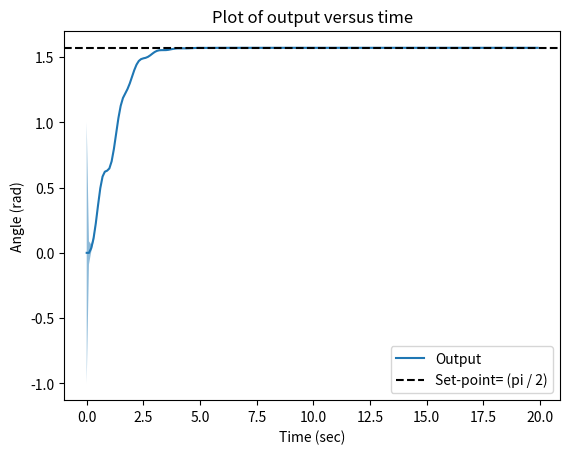
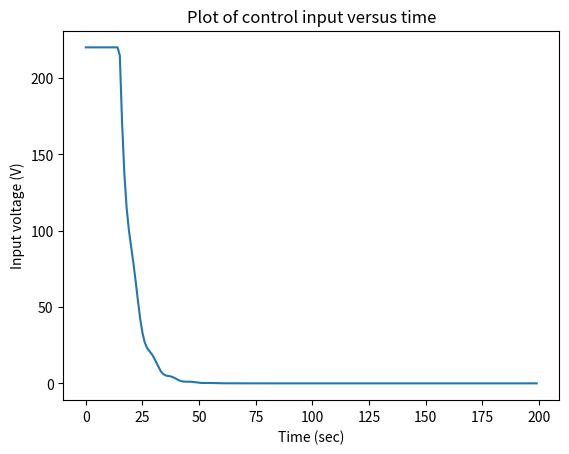

Source code (Python) for these figures, in order:
"""
Performance of the vanilla MPC when the approximated model differs from the actual model
"""

# Importing necessary libraries
import numpy as np
import matplotlib.pyplot as plt
import time

# Linear model parameters
L = 0  # armature coil inductance
# J_m = 0.5  # motor inertia
J_m = 0.5  # motor inertia
beta_m = 0.1   # motor viscous friction coefficient
R = 20   # resistance of armature
Kt = 10  # motor constant
rho = 20  # gear ratio
k_theta = 1280.2  # torsional rigidity
J_l = 25  # nominal load inertia
# J_l = 10  # nominal load inertia
beta_l = 25  # load viscous friction coefficient

del_t = 0.1

# Define A
Ac = np.array([
    [0, 1, 0, 0],
    [-(k_theta) / J_l, -beta_l / J_l, (k_theta) / (rho * J_l), 0],
    [0, 0, 0, 1],
    [(k_theta) / (rho * J_m), 0, (-k_theta) / ((rho**2) * J_m),  - ((Kt**2) / (J_m * R)) - (beta_m / J_m)]
])

# Define B
Bc = np.array([
    [0],
    [0],
    [0],
    [Kt / (J_m * R)]
])

# Define C
C = np.array([
    [1, 0, 0, 0]
])

import scipy.linalg

# Convert the model to discrete-time
T = 0.1
A = scipy.linalg.expm(Ac*T)
B = np.matmul(np.linalg.pinv(Ac), np.matmul((scipy.linalg.expm(Ac*T)-np.eye(4, 4)), Bc))

# prediction and control horizons
Hp = 10
Hu = 3

# Set point
r = np.pi / 2
rt = r * np.ones((Hp, 1))

# Weight matrices Rk and Qk
Rk = 0.01
Rk_diag = Rk * np.ones((Hu,))
Rk_mat = np.diag(Rk_diag)

Qk = 5e3
Qk_diag = Qk * np.ones((Hp,))
Qk_mat = np.diag(Qk_diag)

# This is used to extract the first time step's control
W = np.array([
    [1, 0, 0]
])

# Making psi
psi_T = np.matmul(C, A).T
for c in range(2, Hp+1):
    psi_T = np.hstack((psi_T, np.matmul(C, np.linalg.matrix_power(A, c)).T))

psi = psi_T.T

# Making gamma
gamma = 1 * np.ones((Hp, Hu))
for col in range(Hu):

    col_data = []

    for z in range(col):
        col_data.append(np.array([[0]]))

    for row in range(Hp-col):
        col_data.append(np.matmul(C, np.matmul(np.linalg.matrix_power(A, row), B)))

    gamma[:, col] = np.array(col_data).squeeze()


def get_utt(xtt):
    """Solve the unconstrained MPC problem through a closed form expression to find the control input"""

    term1 = np.matmul(gamma.T, np.matmul(Qk_mat, gamma)) + Rk_mat

    term2 = np.matmul(gamma.T, np.matmul(Qk_mat, (rt - np.matmul(psi, xtt))))

    utt = np.matmul(W, np.matmul(np.linalg.inv(term1), term2))

    return utt


def eval_kld(Pt, param_t, kld_thresh):
    """ Evaluate KL divergence """

    term1 = np.log(np.linalg.det(np.eye(4, 4) - (param_t * Pt)))
    term2 = np.trace(np.linalg.inv(np.eye(4, 4) - (param_t * Pt)) - np.eye(4, 4))

    term_total = term1 + term2 - kld_thresh

    return term_total


def bijection_algo(Pt):
    """ Root finding algorithm - Bijection algorithm """

    eps = 1e-7
    param1 = eps

    eigs = np.linalg.eigvals(Pt + 1e-8 * np.eye(4, 4))

    lam = np.max(eigs)

    if(((1 / lam) > 2 * eps) and (lam > 1e-5)):
        param2 = (1 / lam) - eps
    else:
        param2 = eps

    param_t = param1

    while(np.abs(param1 - param2) > eps):

        param_t = (param1 + param2) / 2
        kld = eval_kld(Pt, param_t, kld_thresh)

        if(kld < 0):
            param1 = param_t
        else:
            param2 = param_t

    return param_t


def non_lin_dyn(x, u, k):

    # Model parameters
    eps_max = 0
    eps_min = 0

    L = 0.8  # armature coil inductance
    J_m = 0.5 * (1 + eps_max)  # motor inertia
    beta_m = 0.1 * (1 + eps_max)  # motor viscous friction coefficient
    R = 20 * (1 + eps_min)  # resistance of armature
    Kt = 10 * (1 + eps_max)  # motor constant
    rho = 20 * (1 + eps_min)  # gear ratio
    k_theta = 1280.2 * (1 + eps_min)  # torsional rigidity
    J_l = 25 * (1 - eps_max)  # nominal load inertia
    beta_l = 25 * (1 + eps_max)  # load viscous friction coefficient
    alpha_l0, alpha_l1, alpha_l2 = [0.5, 10, 0.5]  # load non-linear friction parameters
    alpha_m0, alpha_m1, alpha_m2 = [0.1, 2, 0.5]  # motor non-linear friction params

    xdot = np.zeros_like(x)

    xdot[0, 0] = x[1, 0]

    Tfl = (alpha_l0 + (alpha_l1 * np.exp(-alpha_l2 * np.abs(x[1, 0])))) * sign(x[1, 0])
    Ts = (k_theta / rho) * ((x[2, 0] / rho) - x[0, 0])
    xdot[1, 0] = (1 / J_l) * ((rho * Ts) - (beta_l * x[1, 0]) - Tfl)

    xdot[2, 0] = x[3, 0]

    Tfm = (alpha_m0 + (alpha_m1 * np.exp(-alpha_m2 * np.abs(x[3, 0])))) * sign(x[3, 0])
    Im = ((u - (Kt * x[3, 0])) / R) * (1 - np.exp(-R * k * T / L))
    Tm = Kt * Im
    xdot[3, 0] = (1 / J_m) * (Tm - Ts - (beta_m * x[3, 0]) - Tfm)

    return xdot


def sign(x):

    if(x > 0):
        return 1
    elif(x < 0):
        return -1
    else:
        return 0

# Threshold for KL divergence. In the reference literature, this is mentioned as 'c'
kld_thresh = 0.1

# Initialize yt
y0 = np.array([[0]])
next_yt = y0

tspan = [0, 20]
samp_time = 0.1

Pt = np.eye(4)
xtt_1 = 1e-2 * np.random.randn(4, 1)
# xtt_1 = np.zeros((4, 1))

all_Ys = []
all_Us = []
all_covs = []
# exit()

G1 = 1e-2 * np.diag(np.array([0, 1, 1, 1]))
D1 = 1e-2 * np.array([[1, 0, 0, 0]])
t_array = np.arange(tspan[0], tspan[1], samp_time)

# Simulation loop
start_time = time.time()
for e, t in enumerate(np.arange(tspan[0], tspan[1], samp_time)):

    # collect new data
    yt = next_yt

    all_Ys.append(yt[0, 0])
    all_covs.append(Pt[0, 0])

    # Find Lt
    term1 = np.matmul(Pt, C.T)
    term2 = np.linalg.pinv(np.matmul(C, np.matmul(Pt, C.T)) + np.matmul(D1, D1.T))
    Lt = np.matmul(term1, term2)

    # Prediction step to find xtt
    xtt = xtt_1 + (Lt * (yt - np.matmul(C, xtt_1)))

    # Get control
    utt = get_utt(xtt)

    # temp
    if(utt > 220):
        utt = np.array([[220]])
    elif(utt < -220):
        utt = np.array([[-220]])

    all_Us.append(utt[0, 0])

    # Apply utt to the system
    next_xtt = xtt + (T * non_lin_dyn(xtt, utt, e + 1))
    next_yt = np.matmul(C, next_xtt)

    # Kalman gain
    kg = np.matmul(A, Lt)

    # Update pt
    term1 = np.matmul(A, np.matmul(Pt, A.T))
    term2 = np.matmul(C, np.matmul(Pt, C.T)) + np.matmul(D1, D1.T)
    term3 = np.matmul(kg, np.matmul(term2, kg.T))
    Pt = term1 - term3 + np.matmul(G1, G1.T)

    # Prediction step
    xtt_1 = np.matmul(A, xtt_1) + (kg * (yt - np.matmul(C, xtt_1))) + (B * utt)

end_time = time.time()

print("Execution time: ", (end_time - start_time) / t_array.size)

plt.figure()
plt.plot(t_array, all_Ys, label='Output')
plt.axhline(y=r, color='k', linestyle='--', label='Set-point= (pi / 2)')
plt.fill_between(t_array, y1=[y + np.sqrt(c) for y, c in zip(all_Ys, all_covs)], y2=[y - np.sqrt(c) for y, c in zip(all_Ys, all_covs)], alpha=0.5)
plt.title("Plot of output versus time")
plt.ylabel("Angle (rad)")
plt.xlabel("Time (sec)")
plt.legend()

plt.figure()
plt.plot(all_Us)
plt.title("Plot of control input versus time")
plt.ylabel("Input voltage (V)")
plt.xlabel("Time (sec)")

# Saving all the arrays
# np.save("npy_files/exp2/std_mpc_adv_dyn_y", np.array(all_Ys))
# np.save("npy_files/exp2/std_mpc_adv_dyn_u", np.array(all_Us))
# np.save("npy_files/exp2/std_mpc_adv_dyn_cov", np.array(all_covs))

plt.show()